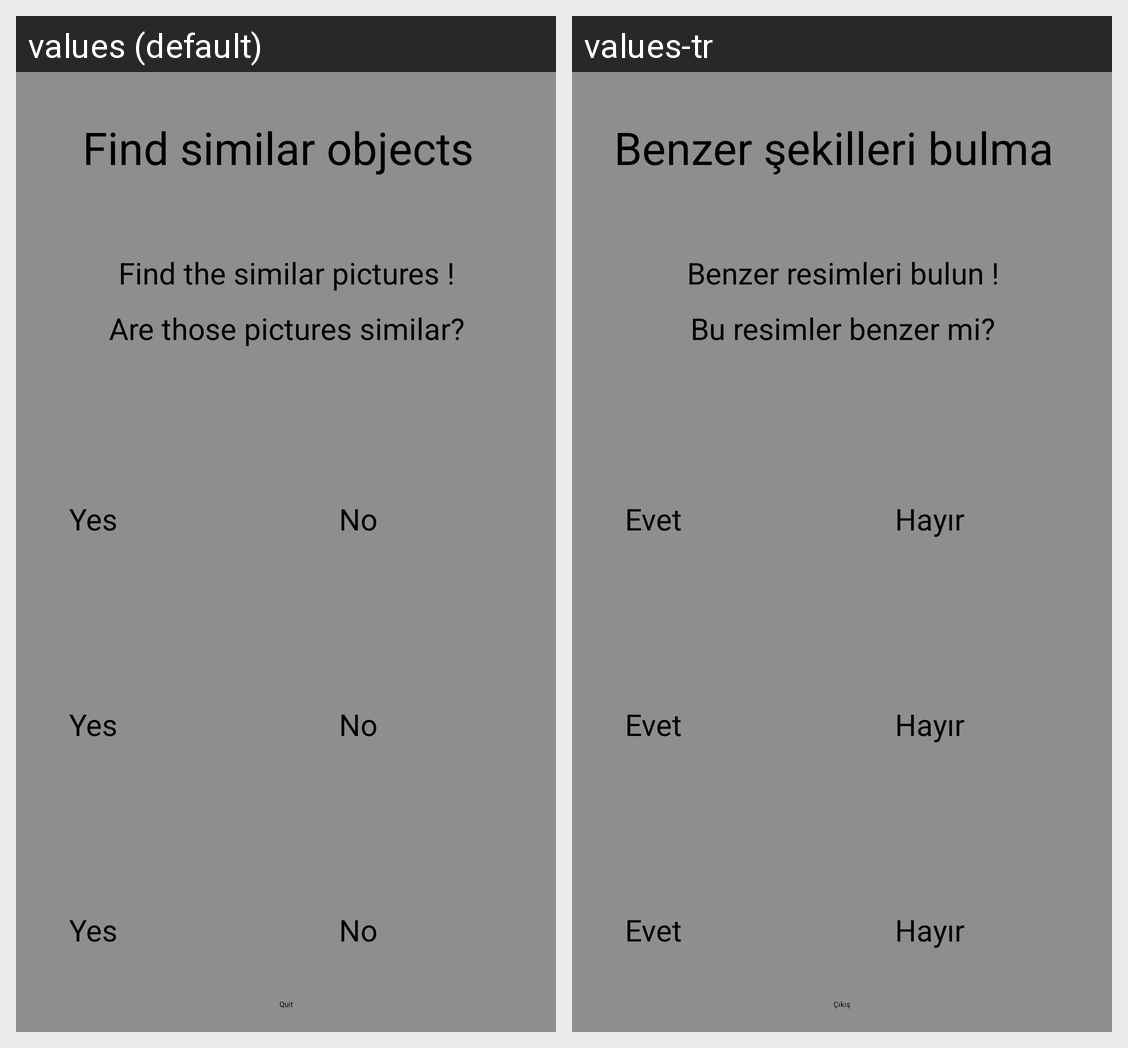

Translations of the strings shown on this Android screen, per locale in the grid:
Android screen res/layout/activity_find_similar_play.xml rendered under 2 locales, left to right: values (default), values-tr. Device: Nexus 5 (rendered at 1080×1920; each locale shown at half size, 540×960, under a caption strip naming it); theme Theme.AdvancedProgrammingProject.
Strings drawn on this screen, with the default value and each locale's value (text and hints the layout hard-codes, and strings that could not be matched under every locale, appear in the picture but are not listed):

FindSimilars
  values: Find similar objects
  values-tr: Benzer şekilleri bulma

FindSimilarPlay_Title
  values: Find the similar pictures !
  values-tr: Benzer resimleri bulun !

FindSimilarPlay_Question
  values: Are those pictures similar?
  values-tr: Bu resimler benzer mi?

Answer_Yes
  values: Yes
  values-tr: Evet

Answer_No
  values: No
  values-tr: Hayır

direction_learn_quit
  values: Quit
  values-tr: Çıkış
